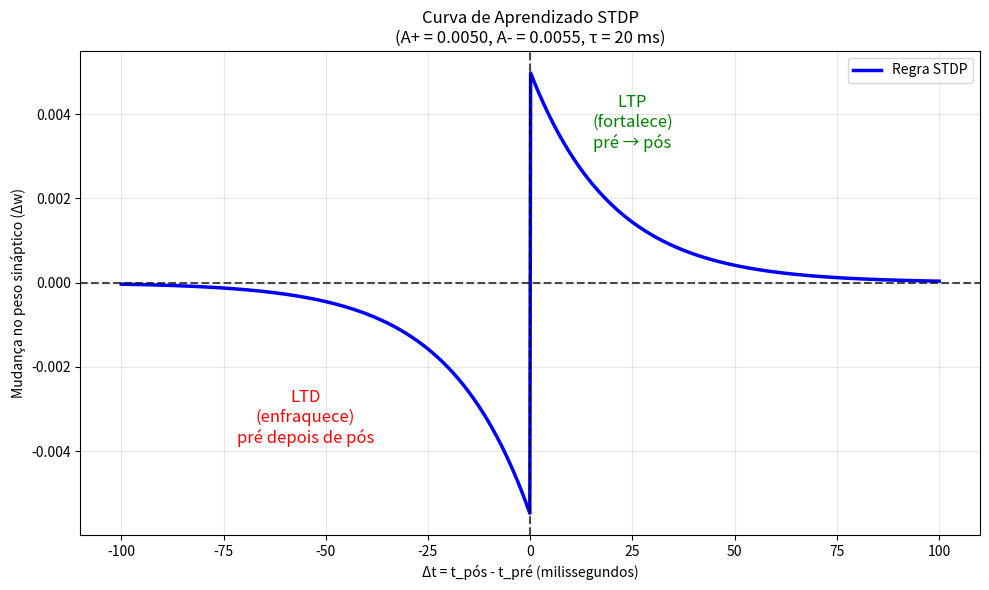
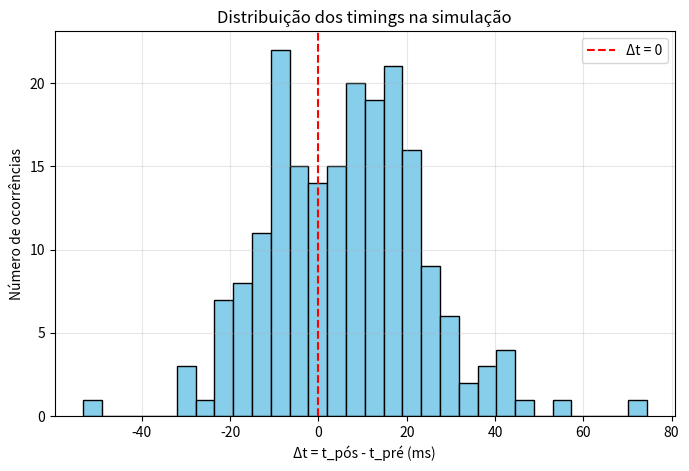

Write Python code to recreate these figures, in order.
import numpy as np
import matplotlib.pyplot as plt

# ====================== PARÂMETROS DA STDP ======================
A_plus  = 0.005    # Força máxima de LTP (fortalecimento)
A_minus = 0.0055   # Força máxima de LTD (enfraquecimento) — ligeiramente maior para estabilidade
tau_plus  = 20.0   # ms — quanto tempo o efeito positivo dura
tau_minus = 20.0   # ms

def stdp_delta_w(delta_t):
    """Calcula Δw segundo a regra STDP"""
    if delta_t > 0:
        return A_plus * np.exp(-delta_t / tau_plus)      # pré antes de pós → fortalece
    else:
        return -A_minus * np.exp(delta_t / tau_minus)    # pós antes de pré → enfraquece

# ====================== 1. PLOT DA CURVA STDP ======================
dt_values = np.linspace(-100, 100, 1000)
delta_w_values = np.array([stdp_delta_w(t) for t in dt_values])

plt.figure(figsize=(10, 6))
plt.plot(dt_values, delta_w_values, 'b-', linewidth=2.5, label='Regra STDP')
plt.axvline(0, color='black', linestyle='--', alpha=0.7)
plt.axhline(0, color='black', linestyle='--', alpha=0.7)
plt.xlabel('Δt = t_pós - t_pré (milissegundos)')
plt.ylabel('Mudança no peso sináptico (Δw)')
plt.title('Curva de Aprendizado STDP\n(A+ = {:.4f}, A- = {:.4f}, τ = {} ms)'.format(
    A_plus, A_minus, int(tau_plus)))
plt.grid(True, alpha=0.3)

# Anotações explicativas
plt.text(25, 0.0032, 'LTP\n(fortalece)\npré → pós', color='green', fontsize=12, ha='center')
plt.text(-55, -0.0038, 'LTD\n(enfraquece)\npré depois de pós', color='red', fontsize=12, ha='center')

plt.legend()
plt.tight_layout()
plt.show()

# ====================== 2. SIMULAÇÃO DE APRENDIZADO REAL ======================
np.random.seed(42)          # para resultados reproduzíveis
num_pairs = 200             # número de pares pré/pós (pense em 200 repetições de um estímulo)

# Geramos tempos de spikes (em ms)
pre_times  = np.random.uniform(0, 100, num_pairs)
post_times = pre_times + np.random.normal(5, 18, num_pairs)  # em média o pós vem 5 ms depois (causalidade)

weights = np.full(num_pairs, 0.5)   # peso inicial de cada sinapse = 0.5

for i in range(num_pairs):
    delta_t = post_times[i] - pre_times[i]
    dw = stdp_delta_w(delta_t)
    weights[i] += dw                    # atualiza o peso

# Resultados
print("\n=== RESULTADOS DA SIMULAÇÃO ===")
print(f"Peso médio inicial:          {0.5:.4f}")
print(f"Peso médio após {num_pairs} repetições: {np.mean(weights):.4f}")
print(f"Mudança média no peso:       {np.mean(weights) - 0.5:.4f}")
print(f"Média de Δt (timing):        {np.mean(post_times - pre_times):.2f} ms")

# Histograma dos timings para você ver visualmente
plt.figure(figsize=(8, 5))
plt.hist(post_times - pre_times, bins=30, color='skyblue', edgecolor='black')
plt.axvline(0, color='red', linestyle='--', label='Δt = 0')
plt.xlabel('Δt = t_pós - t_pré (ms)')
plt.ylabel('Número de ocorrências')
plt.title('Distribuição dos timings na simulação')
plt.legend()
plt.grid(True, alpha=0.3)
plt.show()
